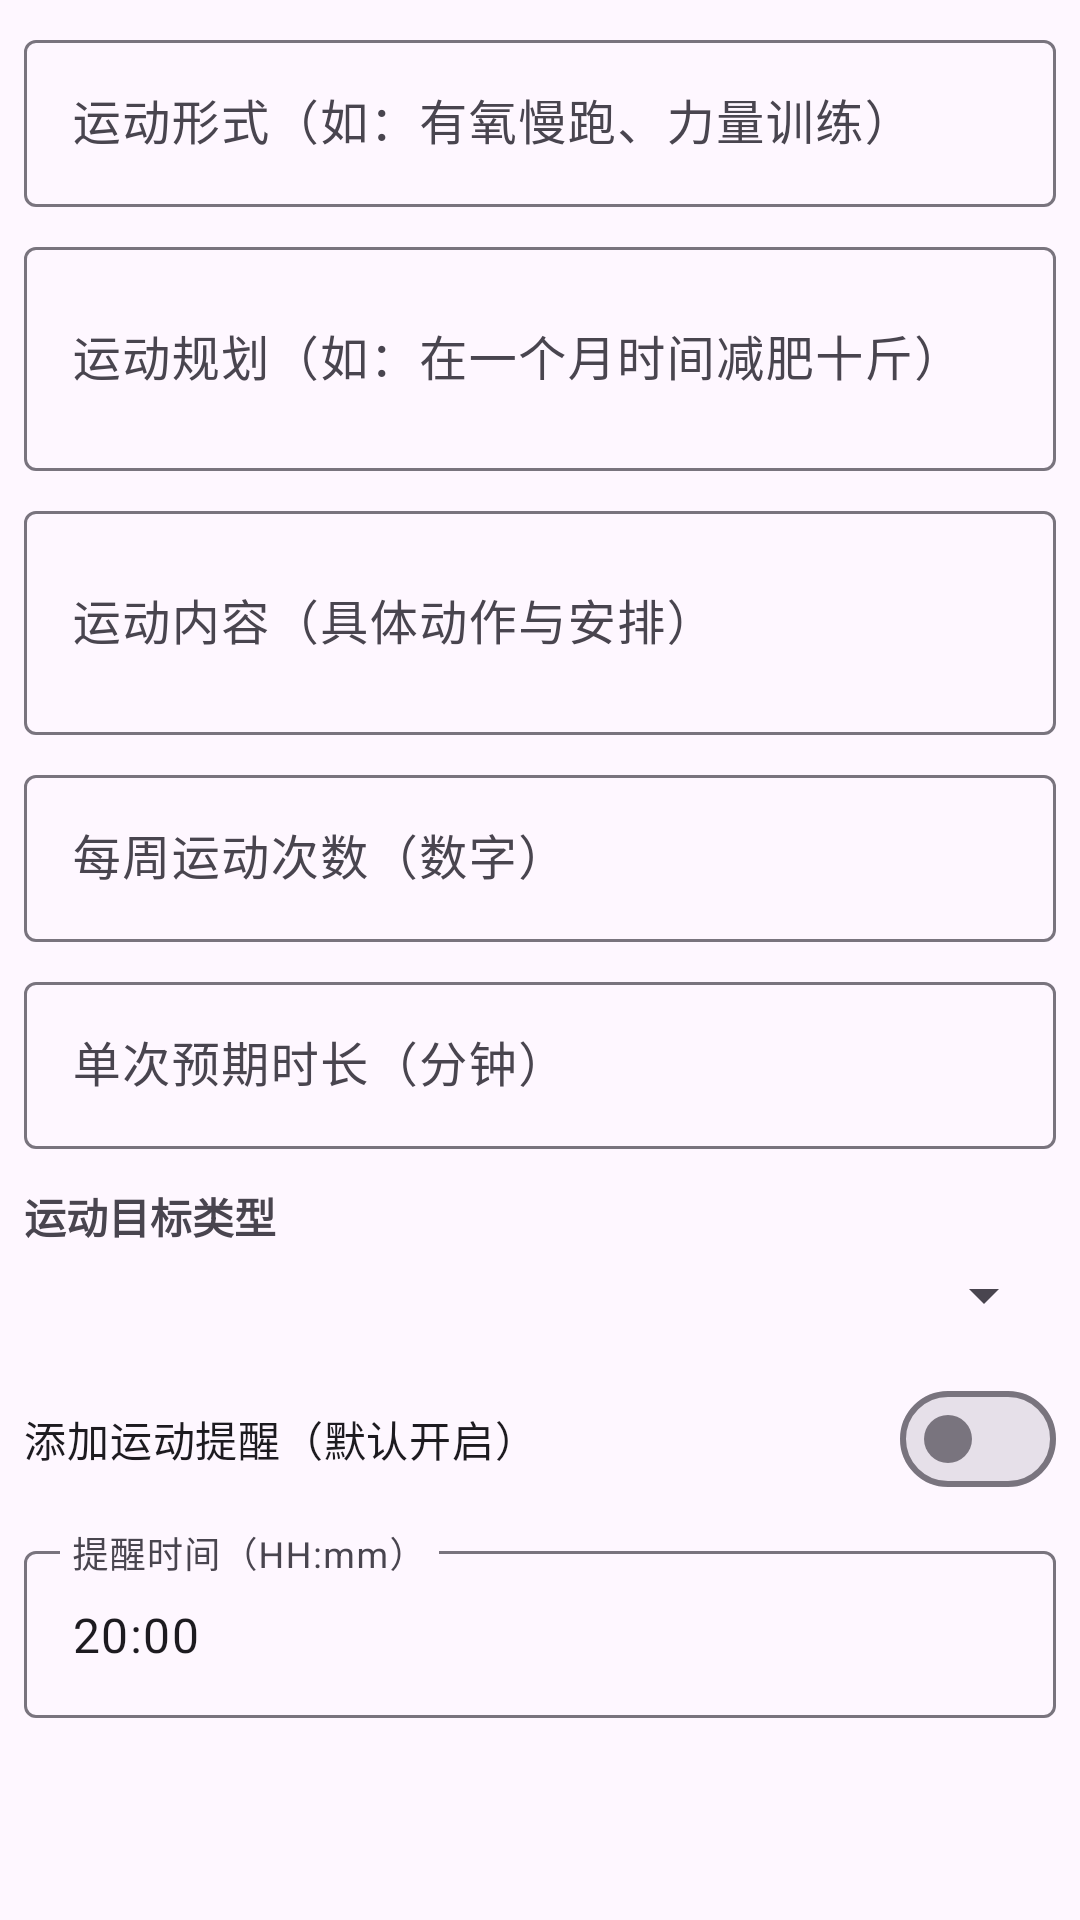

Produce the Android XML layout that renders to this screen, including the resource entries it uses.
<!-- AndroidManifest.xml: application theme Theme.HealthManage -->
<!-- res/layout/dialog_sport_plan_form.xml -->
<?xml version="1.0" encoding="utf-8"?>
<ScrollView xmlns:android="http://schemas.android.com/apk/res/android"
    xmlns:app="http://schemas.android.com/apk/res-auto"
    android:layout_width="match_parent"
    android:layout_height="wrap_content"
    android:padding="8dp">

    <LinearLayout
        android:layout_width="match_parent"
        android:layout_height="wrap_content"
        android:orientation="vertical">

        <com.google.android.material.textfield.TextInputLayout
            android:layout_width="match_parent"
            android:layout_height="wrap_content"
            android:hint="运动形式（如：有氧慢跑、力量训练）">

            <com.google.android.material.textfield.TextInputEditText
                android:id="@+id/et_exercise_form"
                android:layout_width="match_parent"
                android:layout_height="wrap_content"
                android:inputType="text" />
        </com.google.android.material.textfield.TextInputLayout>

        <com.google.android.material.textfield.TextInputLayout
            android:layout_width="match_parent"
            android:layout_height="wrap_content"
            android:layout_marginTop="8dp"
            android:hint="运动规划（如：在一个月时间减肥十斤）">

            <com.google.android.material.textfield.TextInputEditText
                android:id="@+id/et_exercise_schedule"
                android:layout_width="match_parent"
                android:layout_height="wrap_content"
                android:inputType="textMultiLine"
                android:minLines="2" />
        </com.google.android.material.textfield.TextInputLayout>

        <com.google.android.material.textfield.TextInputLayout
            android:layout_width="match_parent"
            android:layout_height="wrap_content"
            android:layout_marginTop="8dp"
            android:hint="运动内容（具体动作与安排）">

            <com.google.android.material.textfield.TextInputEditText
                android:id="@+id/et_exercise_detail"
                android:layout_width="match_parent"
                android:layout_height="wrap_content"
                android:inputType="textMultiLine"
                android:minLines="2" />
        </com.google.android.material.textfield.TextInputLayout>

        <com.google.android.material.textfield.TextInputLayout
            android:layout_width="match_parent"
            android:layout_height="wrap_content"
            android:layout_marginTop="8dp"
            android:hint="每周运动次数（数字）">

            <com.google.android.material.textfield.TextInputEditText
                android:id="@+id/et_weekly_frequency"
                android:layout_width="match_parent"
                android:layout_height="wrap_content"
                android:inputType="number" />
        </com.google.android.material.textfield.TextInputLayout>

        <com.google.android.material.textfield.TextInputLayout
            android:layout_width="match_parent"
            android:layout_height="wrap_content"
            android:layout_marginTop="8dp"
            android:hint="单次预期时长（分钟）">

            <com.google.android.material.textfield.TextInputEditText
                android:id="@+id/et_expected_minutes"
                android:layout_width="match_parent"
                android:layout_height="wrap_content"
                android:inputType="number" />
        </com.google.android.material.textfield.TextInputLayout>

        <TextView
            android:layout_width="match_parent"
            android:layout_height="wrap_content"
            android:layout_marginTop="12dp"
            android:text="运动目标类型"
            android:textStyle="bold" />

        <Spinner
            android:id="@+id/spinner_goal"
            android:layout_width="match_parent"
            android:layout_height="wrap_content"
            android:layout_marginTop="4dp" />

        <com.google.android.material.materialswitch.MaterialSwitch
            android:id="@+id/switch_remind"
            android:layout_width="match_parent"
            android:layout_height="wrap_content"
            android:layout_marginTop="12dp"
            android:text="添加运动提醒（默认开启）" />

        <com.google.android.material.textfield.TextInputLayout
            android:layout_width="match_parent"
            android:layout_height="wrap_content"
            android:layout_marginTop="8dp"
            android:hint="提醒时间（HH:mm）">

            <com.google.android.material.textfield.TextInputEditText
                android:id="@+id/et_remind_time"
                android:layout_width="match_parent"
                android:layout_height="wrap_content"
                android:focusable="false"
                android:inputType="none"
                android:text="20:00" />
        </com.google.android.material.textfield.TextInputLayout>
    </LinearLayout>
</ScrollView>
<!-- resources referenced by this layout -->
<resources>
  <style name="Theme.HealthManage" parent="Theme.Material3.DayNight.NoActionBar">
          <item name="colorPrimary">@color/health_primary</item>
          <item name="colorSecondary">@color/health_primary_dark</item>
          <item name="colorTertiary">@color/teal_200</item>
          <item name="android:statusBarColor" tools:targetApi="l">?attr/colorPrimary</item>
      </style>
  <color name="health_primary">#5CB8A8</color>
  <color name="health_primary_dark">#3D8B7E</color>
  <color name="teal_200">#FF03DAC5</color>
</resources>
